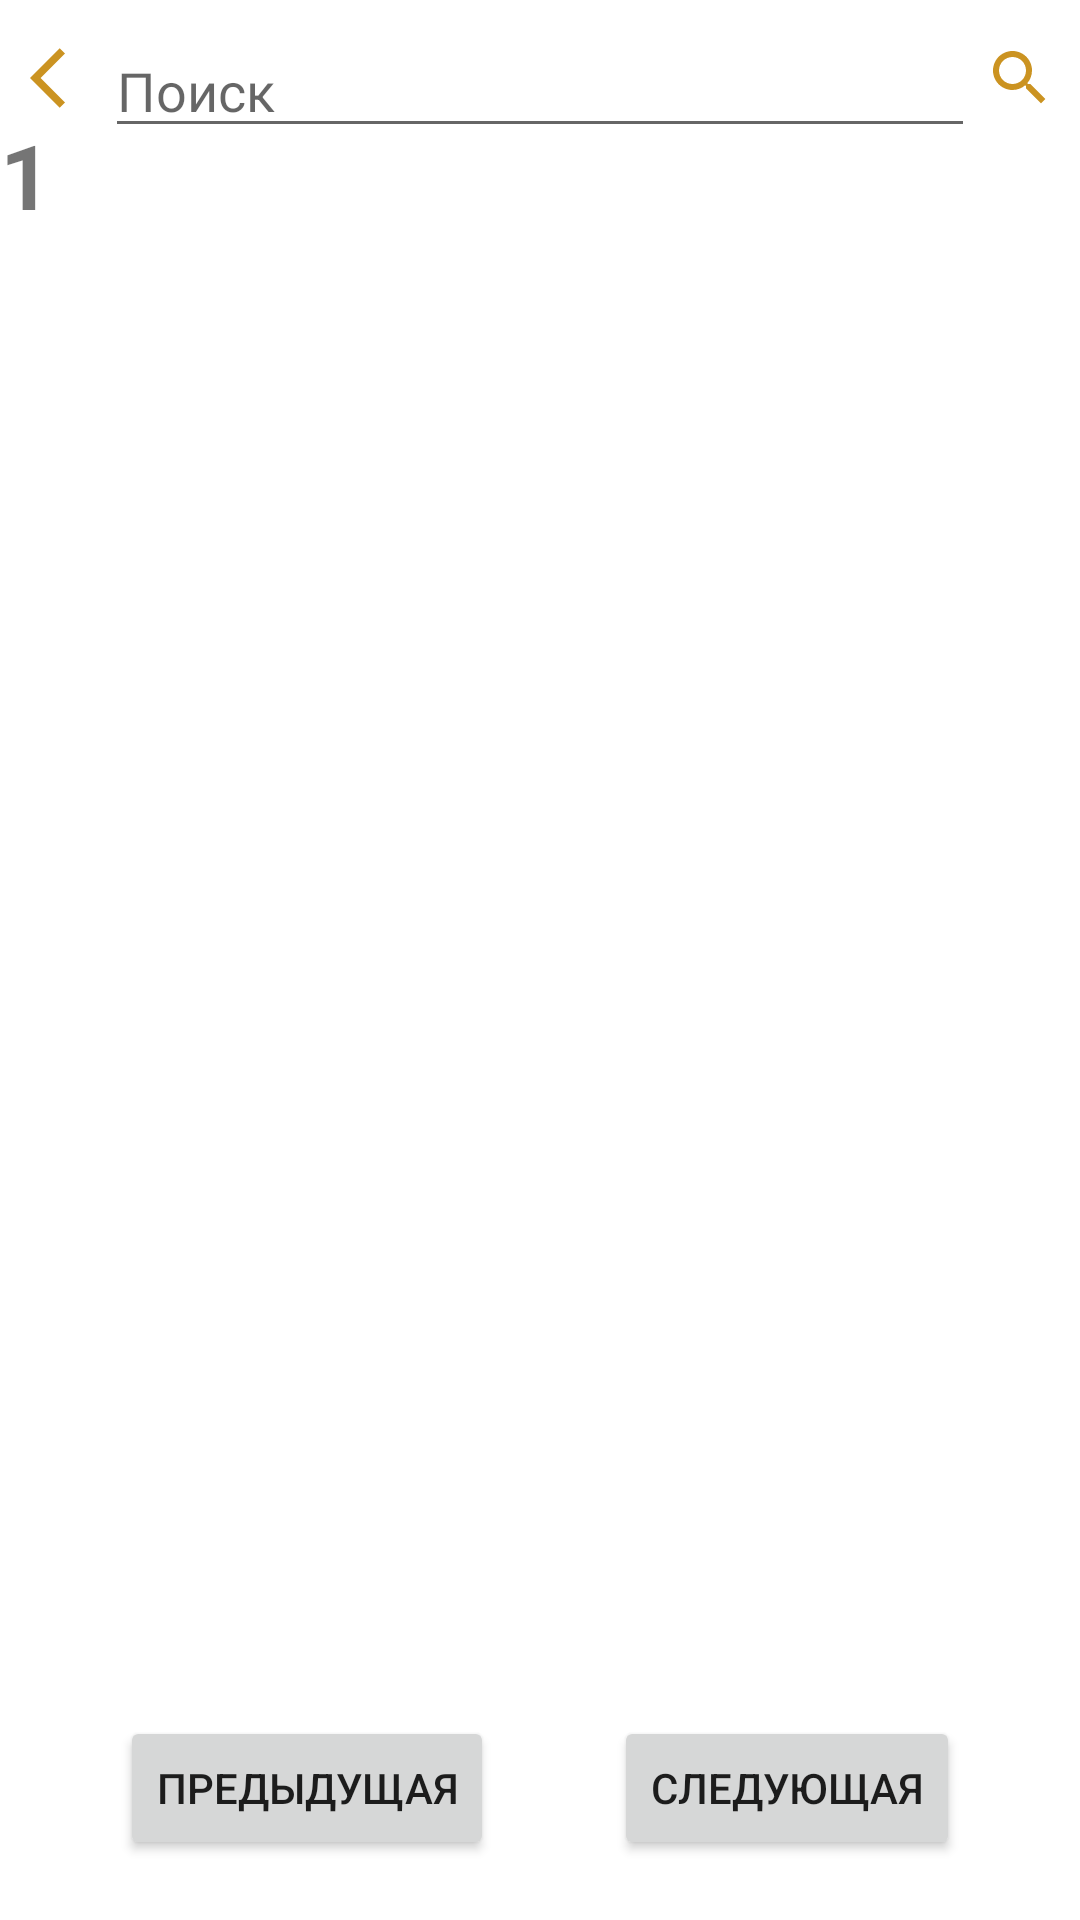

Reconstruct the res/layout file that produces this screen, plus the resources it refers to.
<!-- AndroidManifest.xml: application theme Theme.RetroFitKP -->
<!-- res/layout/fragment_movies.xml -->
<?xml version="1.0" encoding="utf-8"?>
<androidx.constraintlayout.widget.ConstraintLayout xmlns:android="http://schemas.android.com/apk/res/android"
    xmlns:tools="http://schemas.android.com/tools"
    android:layout_width="match_parent"
    android:layout_height="match_parent"
    xmlns:app="http://schemas.android.com/apk/res-auto"
    tools:context=".views.moviesPage.MoviesFragment">

        <androidx.recyclerview.widget.RecyclerView
            android:id="@+id/moviesRV"
            android:layout_width="wrap_content"
            android:layout_height="wrap_content"
            app:layoutManager="androidx.recyclerview.widget.GridLayoutManager"
            android:layout_marginTop="50dp"
            app:layout_constraintEnd_toEndOf="parent"
            app:layout_constraintStart_toStartOf="parent"
            app:layout_constraintTop_toTopOf="parent"/>
        <ImageButton
            android:id="@+id/backButton"
            android:layout_width="wrap_content"
            android:layout_height="wrap_content"
            android:layout_marginTop="14dp"
            android:layout_marginLeft="10dp"
            app:layout_constraintStart_toStartOf="parent"
            app:layout_constraintTop_toTopOf="parent"
            android:background="@color/white"
            android:src="@drawable/ic_baseline_arrow_back_ios_24"/>

        <ImageButton
            android:id="@+id/searchButton"
            android:layout_width="wrap_content"
            android:layout_height="wrap_content"
            android:background="@color/white"
            android:src="@drawable/ic_baseline_search_24"
            android:layout_marginTop="14dp"
            android:layout_marginRight="8dp"
            app:layout_constraintEnd_toEndOf="parent"
            app:layout_constraintTop_toTopOf="parent" />

        <EditText
            android:id="@+id/searchEdit"
            android:layout_width="match_parent"
            android:layout_height="wrap_content"
            android:layout_marginTop="8dp"
            android:layout_marginRight="35dp"
            android:layout_marginLeft="35dp"
            android:hint="Поиск"
            app:layout_constraintStart_toStartOf="parent"
            app:layout_constraintTop_toTopOf="parent" />

        <TextView
            android:id="@+id/page"
            android:layout_width="wrap_content"
            android:layout_height="wrap_content"
            android:text="1"
            android:textSize="30dp"
            android:textStyle="bold"
            app:layout_constraintStart_toStartOf="parent"
            app:layout_constraintTop_toBottomOf="@+id/backButton" />

        <LinearLayout
            android:layout_width="wrap_content"
            android:layout_height="wrap_content"
            android:orientation="horizontal"
            app:layout_constraintBottom_toBottomOf="parent"
            app:layout_constraintEnd_toEndOf="parent"
            app:layout_constraintStart_toStartOf="parent">

                <Button
                    android:id="@+id/previousPage"
                    android:layout_width="wrap_content"
                    android:layout_height="wrap_content"
                    android:layout_margin="20dp"
                    android:text="Предыдущая" />

                <Button
                    android:id="@+id/nextPage"
                    android:layout_width="wrap_content"
                    android:layout_height="wrap_content"
                    android:layout_margin="20dp"
                    android:text="Следующая" />
        </LinearLayout>


</androidx.constraintlayout.widget.ConstraintLayout>
<!-- resources referenced by this layout -->
<resources>
  <color name="white">#FFFFFFFF</color>
  <!-- drawable ic_baseline_arrow_back_ios_24 (drawable) -->
  <vector android:height="24dp" android:tint="#CB9321"
      android:viewportHeight="24" android:viewportWidth="24"
      android:width="24dp" xmlns:android="http://schemas.android.com/apk/res/android">
      <path android:fillColor="@android:color/white" android:pathData="M11.67,3.87L9.9,2.1 0,12l9.9,9.9 1.77,-1.77L3.54,12z"/>
  </vector>
  <!-- drawable ic_baseline_search_24 (drawable) -->
  <vector android:height="24dp" android:tint="#CB9321"
      android:viewportHeight="24" android:viewportWidth="24"
      android:width="24dp" xmlns:android="http://schemas.android.com/apk/res/android">
      <path android:fillColor="@android:color/white" android:pathData="M15.5,14h-0.79l-0.28,-0.27C15.41,12.59 16,11.11 16,9.5 16,5.91 13.09,3 9.5,3S3,5.91 3,9.5 5.91,16 9.5,16c1.61,0 3.09,-0.59 4.23,-1.57l0.27,0.28v0.79l5,4.99L20.49,19l-4.99,-5zM9.5,14C7.01,14 5,11.99 5,9.5S7.01,5 9.5,5 14,7.01 14,9.5 11.99,14 9.5,14z"/>
  </vector>
  <style name="Theme.RetroFitKP" parent="Theme.MaterialComponents.DayNight.DarkActionBar">
          
          <item name="colorPrimary">@color/purple_500</item>
          <item name="colorPrimaryVariant">@color/purple_700</item>
          <item name="colorOnPrimary">@color/white</item>
          
          <item name="colorSecondary">@color/teal_200</item>
          <item name="colorSecondaryVariant">@color/teal_700</item>
          <item name="colorOnSecondary">@color/black</item>
          
          <item name="android:statusBarColor" tools:targetApi="l">?attr/colorPrimaryVariant</item>
          
      </style>
  <color name="purple_500">#FF6200EE</color>
  <color name="purple_700">#FF3700B3</color>
  <color name="teal_200">#FF03DAC5</color>
  <color name="teal_700">#FF018786</color>
  <color name="black">#FF000000</color>
</resources>
